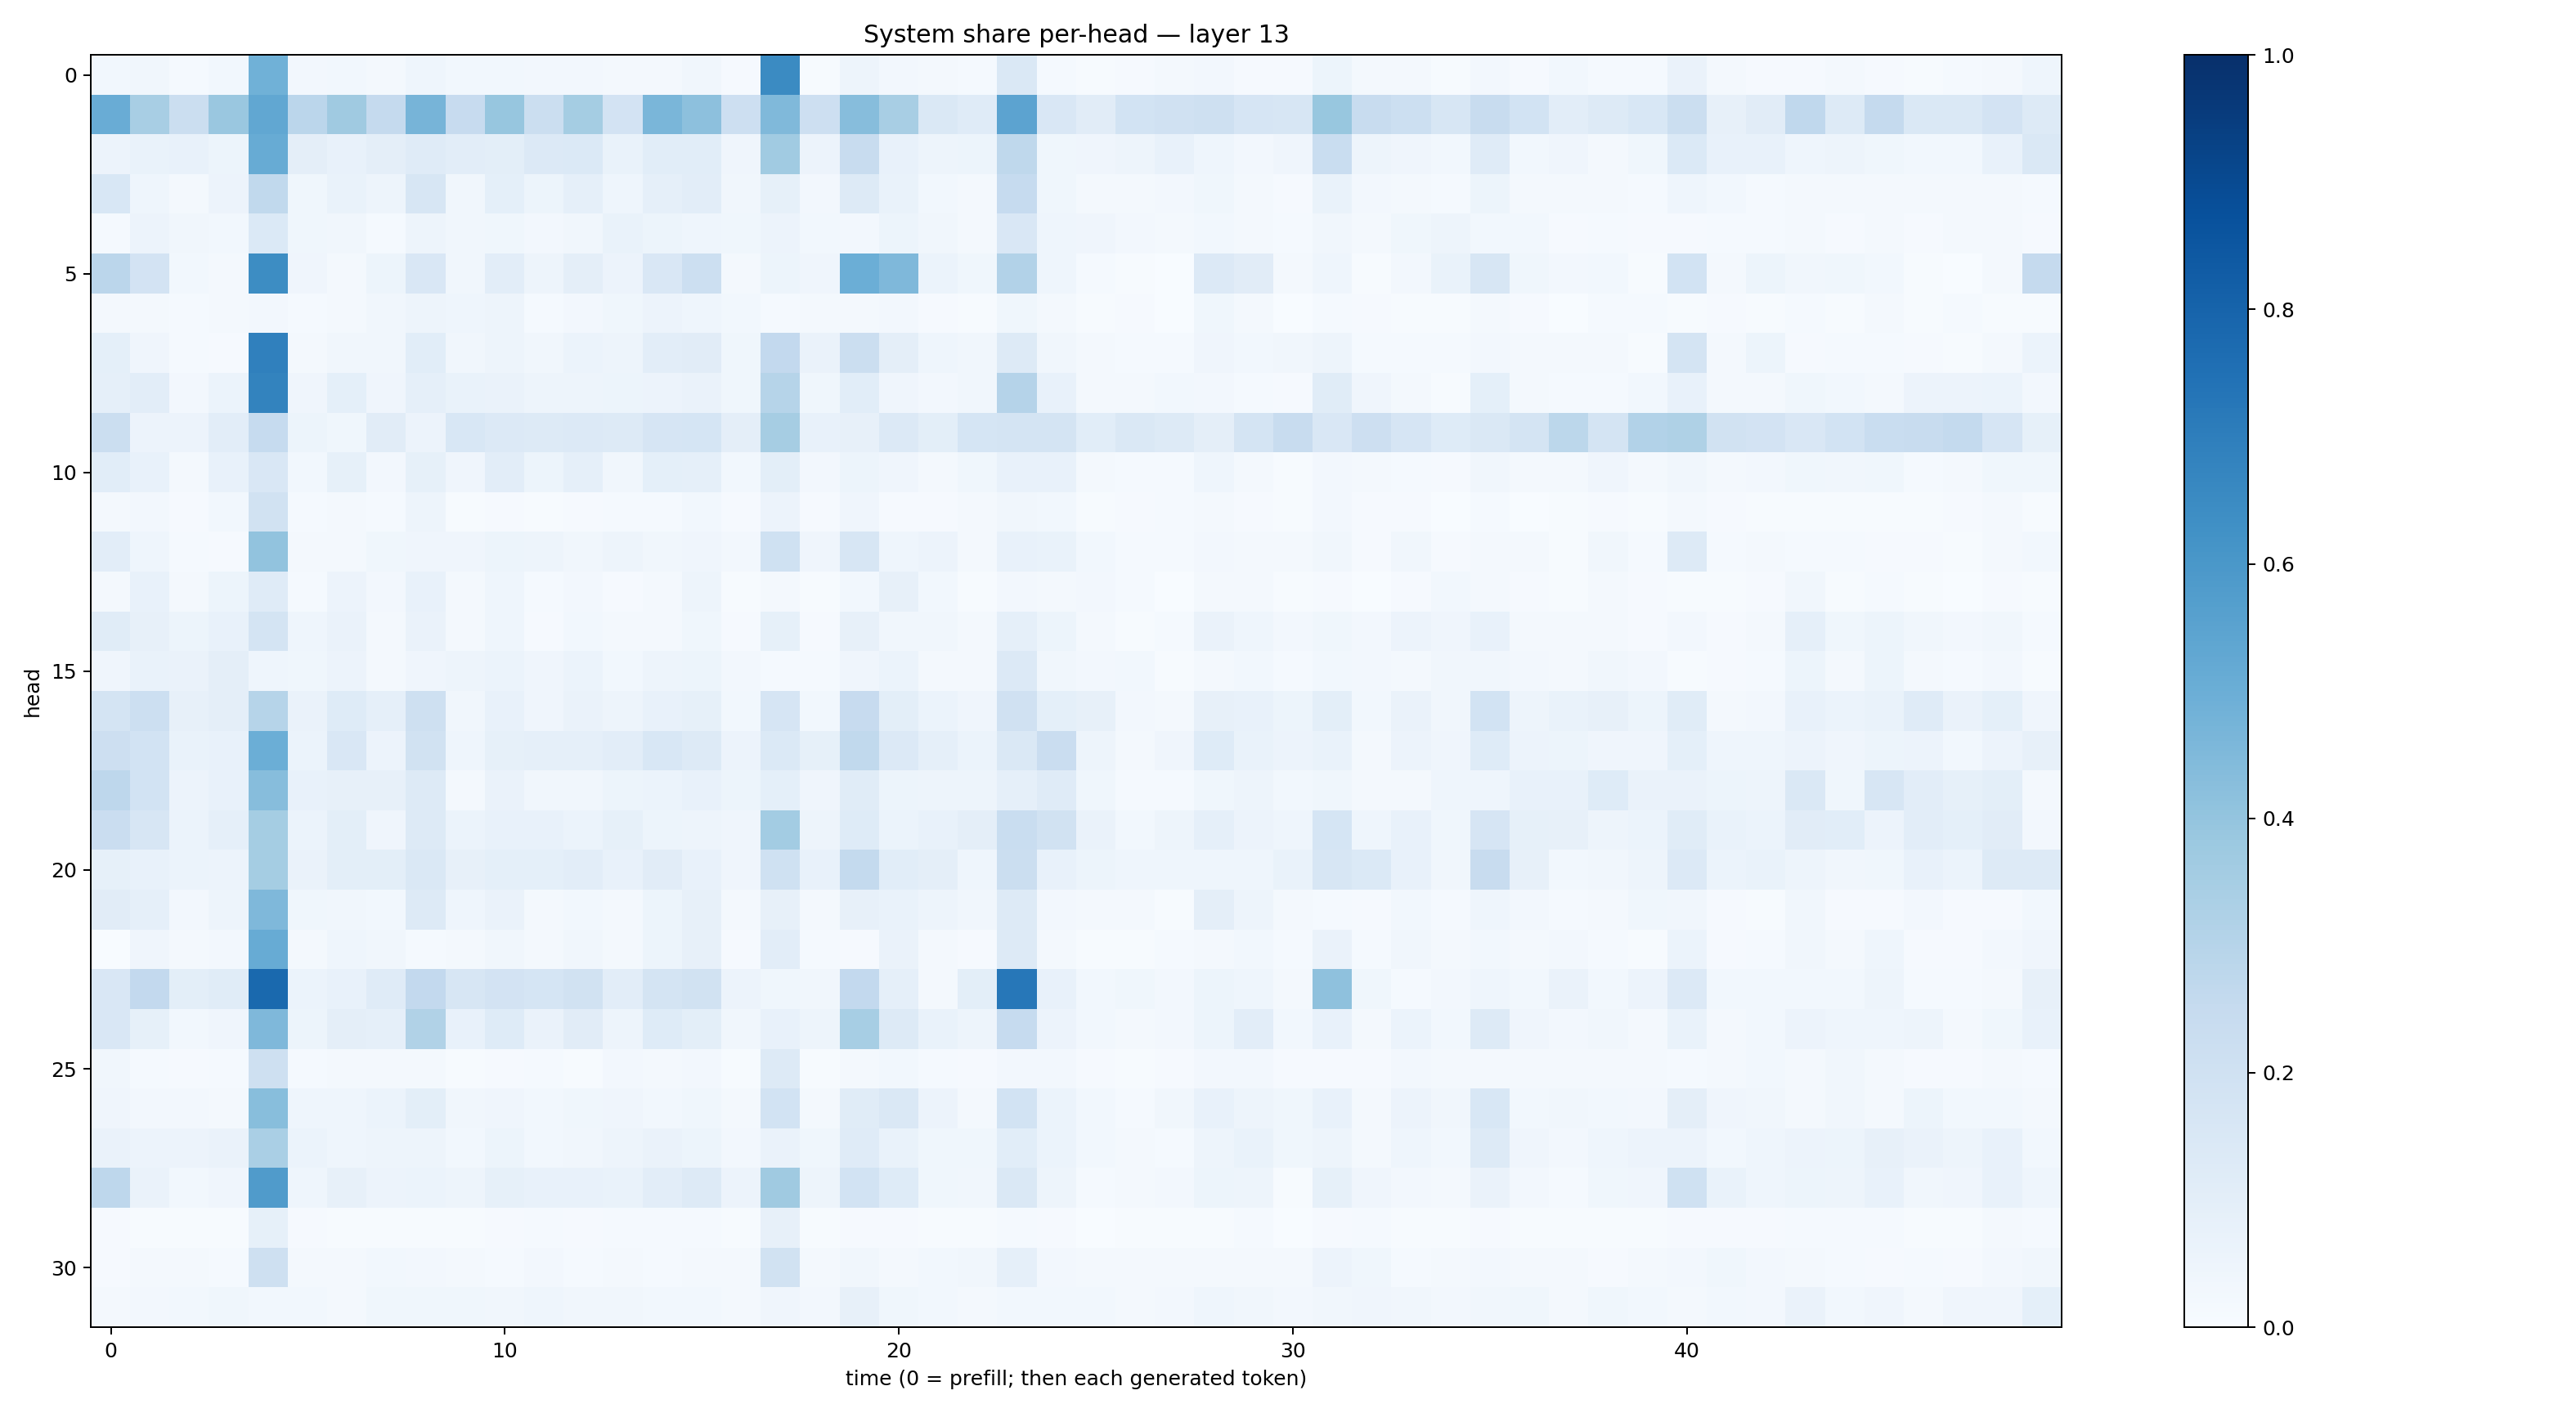

The file beside this chart, header and first rows:
0.027942896, 0.033924635, 0.012923048, 0.031056229, 0.48475635, 0.025607906, 0.0305332, 0.020537421, 0.04321403, 0.029441416, 0.030384379, 0.025930976, 0.025955329, 0.017571015, 0.022819862, 0.034886617, 0.010422066, 0.6523374, 0.0073628197, 0.05007756, 0.023906043, 0.02027963, 0.011760716, 0.14180106
0.5046, 0.3402, 0.2219, 0.3834, 0.5287, 0.2828, 0.3683, 0.2509, 0.4722, 0.2448, 0.3913, 0.2228, 0.353, 0.1834, 0.4621, 0.4177, 0.2129, 0.4477, 0.2129, 0.4298, 0.3437, 0.1484, 0.1187, 0.5466
0.05847, 0.06981, 0.07401, 0.05156, 0.5116, 0.09492, 0.07535, 0.09475, 0.1191, 0.1021, 0.09818, 0.134, 0.1397, 0.06653, 0.1076, 0.1088, 0.04262, 0.3651, 0.05761, 0.2415, 0.0711, 0.04821, 0.05444, 0.2705
0.1532, 0.04628, 0.01591, 0.05554, 0.2639, 0.03882, 0.06832, 0.0477, 0.1574, 0.03177, 0.0937, 0.05412, 0.08779, 0.04362, 0.08734, 0.105, 0.03207, 0.08376, 0.02719, 0.1297, 0.06825, 0.03118, 0.02141, 0.2476
0.01305, 0.05827, 0.03142, 0.02877, 0.1401, 0.03682, 0.03336, 0.01179, 0.05062, 0.03142, 0.03544, 0.02472, 0.03438, 0.06897, 0.05175, 0.04609, 0.03665, 0.05557, 0.02853, 0.02429, 0.0522, 0.03499, 0.02305, 0.1516
0.2839, 0.1801, 0.02945, 0.0208, 0.6423, 0.04056, 0.02014, 0.05109, 0.1513, 0.03263, 0.1047, 0.04974, 0.09605, 0.05621, 0.1508, 0.2153, 0.01963, 0.05462, 0.04065, 0.4971, 0.4494, 0.062, 0.03855, 0.3121
0.01566, 0.01732, 0.01366, 0.01609, 0.02418, 0.01367, 0.02295, 0.03383, 0.04941, 0.04373, 0.04772, 0.01236, 0.02638, 0.03839, 0.05608, 0.04639, 0.02794, 0.01366, 0.01889, 0.01859, 0.02511, 0.009715, 0.006215, 0.03591
0.09008, 0.04249, 0.01242, 0.01067, 0.6891, 0.02056, 0.03293, 0.03311, 0.1089, 0.03237, 0.04818, 0.03391, 0.05866, 0.04831, 0.1043, 0.1111, 0.03891, 0.26, 0.06423, 0.226, 0.09663, 0.04481, 0.03373, 0.1294
0.08794, 0.1016, 0.02433, 0.06121, 0.6776, 0.04033, 0.09126, 0.04082, 0.08968, 0.06874, 0.06625, 0.049, 0.05065, 0.0533, 0.05522, 0.06572, 0.0369, 0.2998, 0.03648, 0.1079, 0.04116, 0.02724, 0.03362, 0.303
0.2221, 0.05764, 0.05762, 0.1032, 0.2485, 0.05302, 0.03571, 0.1096, 0.05776, 0.1538, 0.1337, 0.1268, 0.1365, 0.1288, 0.1645, 0.1699, 0.09651, 0.3511, 0.07182, 0.07848, 0.1345, 0.1005, 0.1703, 0.1786
0.1085, 0.07534, 0.01591, 0.07534, 0.1497, 0.02742, 0.08387, 0.0263, 0.08323, 0.04218, 0.105, 0.05227, 0.088, 0.03184, 0.09032, 0.08943, 0.02795, 0.1004, 0.0248, 0.05307, 0.04116, 0.01702, 0.0369, 0.0735
0.02109, 0.02539, 0.01129, 0.02832, 0.1931, 0.01461, 0.02287, 0.01341, 0.04891, 0.006055, 0.0109, 0.005804, 0.00785, 0.01372, 0.01531, 0.028, 0.00909, 0.05551, 0.009338, 0.03971, 0.009323, 0.009708, 0.01748, 0.03448
0.105, 0.04371, 0.01524, 0.009856, 0.4053, 0.0231, 0.02296, 0.03575, 0.04177, 0.04158, 0.05092, 0.04758, 0.03357, 0.04911, 0.03315, 0.04191, 0.02635, 0.2014, 0.04112, 0.1626, 0.04482, 0.05469, 0.02279, 0.07483
0.01977, 0.0739, 0.01924, 0.05306, 0.1203, 0.01315, 0.05792, 0.02623, 0.07096, 0.0215, 0.04347, 0.01403, 0.02477, 0.009463, 0.02256, 0.04993, 0.005065, 0.01958, 0.006197, 0.03029, 0.07902, 0.02744, 0.003932, 0.02413
0.1159, 0.08064, 0.05347, 0.07196, 0.1791, 0.04299, 0.06286, 0.02284, 0.066, 0.0211, 0.04318, 0.01046, 0.02918, 0.0203, 0.02061, 0.0383, 0.008233, 0.08336, 0.009332, 0.07972, 0.03358, 0.03422, 0.02136, 0.08689
0.03911, 0.06748, 0.0652, 0.09535, 0.04419, 0.03676, 0.05546, 0.01799, 0.04295, 0.04989, 0.06181, 0.03914, 0.06153, 0.03058, 0.04766, 0.05328, 0.02691, 0.0128, 0.01291, 0.04037, 0.05879, 0.02283, 0.01675, 0.1349
0.1779, 0.2165, 0.08037, 0.0962, 0.2978, 0.06315, 0.1235, 0.08947, 0.2042, 0.03201, 0.07664, 0.04161, 0.06558, 0.04947, 0.07591, 0.08527, 0.0309, 0.1642, 0.03083, 0.2443, 0.1004, 0.06109, 0.04106, 0.198
0.2117, 0.1845, 0.06941, 0.07359, 0.4991, 0.06161, 0.1496, 0.05686, 0.189, 0.04548, 0.08367, 0.0861, 0.08737, 0.1046, 0.1559, 0.1301, 0.05496, 0.1381, 0.08518, 0.2649, 0.1345, 0.08881, 0.06047, 0.1432
0.2742, 0.1852, 0.05561, 0.07303, 0.4305, 0.07667, 0.0816, 0.08085, 0.1325, 0.02103, 0.06576, 0.03316, 0.03227, 0.05212, 0.05935, 0.07603, 0.05326, 0.0927, 0.04128, 0.1146, 0.05394, 0.04966, 0.04755, 0.08723
0.2288, 0.1568, 0.06055, 0.08885, 0.354, 0.06115, 0.09952, 0.03917, 0.1263, 0.06073, 0.0706, 0.07352, 0.05971, 0.08344, 0.05171, 0.04864, 0.04099, 0.3588, 0.04828, 0.1243, 0.06105, 0.07801, 0.09529, 0.2317
0.08321, 0.07238, 0.06115, 0.05679, 0.3552, 0.06565, 0.09974, 0.1002, 0.1417, 0.08011, 0.09302, 0.09344, 0.1042, 0.0731, 0.1102, 0.0738, 0.04161, 0.2014, 0.07344, 0.2541, 0.1058, 0.09393, 0.04414, 0.223
0.1127, 0.08827, 0.02723, 0.05026, 0.45, 0.03712, 0.03494, 0.02782, 0.1323, 0.04493, 0.06612, 0.02248, 0.02847, 0.02076, 0.05323, 0.07877, 0.01991, 0.07994, 0.01757, 0.0799, 0.06856, 0.04813, 0.03344, 0.1321
0.00318, 0.04054, 0.01917, 0.02667, 0.5108, 0.02302, 0.04524, 0.0344, 0.01212, 0.02016, 0.03374, 0.02278, 0.03196, 0.02086, 0.05081, 0.08002, 0.008364, 0.1045, 0.01423, 0.007842, 0.0629, 0.01625, 0.009206, 0.1308
0.1492, 0.2584, 0.101, 0.1134, 0.7795, 0.05953, 0.07547, 0.1182, 0.2615, 0.1609, 0.1811, 0.1702, 0.1877, 0.1052, 0.1744, 0.1921, 0.05476, 0.03736, 0.03205, 0.2589, 0.08962, 0.01935, 0.09849, 0.7264
0.1517, 0.08448, 0.02959, 0.04235, 0.4497, 0.05448, 0.09437, 0.08654, 0.3148, 0.07192, 0.122, 0.06287, 0.1107, 0.04857, 0.1231, 0.1013, 0.03218, 0.07697, 0.05016, 0.3438, 0.1315, 0.06829, 0.04776, 0.2471
0.03134, 0.01274, 0.0115, 0.01537, 0.2105, 0.01382, 0.02051, 0.01796, 0.01828, 0.006624, 0.009491, 0.01273, 0.00709, 0.02435, 0.01603, 0.02544, 0.006368, 0.1281, 0.00664, 0.01966, 0.03104, 0.01468, 0.01157, 0.02671
0.04191, 0.02655, 0.02409, 0.02158, 0.4279, 0.04639, 0.04451, 0.06223, 0.09961, 0.03514, 0.0391, 0.02923, 0.0375, 0.03976, 0.03073, 0.03602, 0.02061, 0.186, 0.02089, 0.1146, 0.1421, 0.05781, 0.02089, 0.1874
0.06615, 0.05787, 0.05511, 0.06464, 0.3379, 0.06098, 0.04407, 0.04758, 0.05006, 0.03077, 0.05242, 0.02762, 0.03258, 0.04726, 0.06299, 0.05359, 0.02625, 0.06331, 0.03879, 0.1184, 0.06998, 0.03884, 0.03748, 0.1092
0.2768, 0.06505, 0.02754, 0.0417, 0.5794, 0.0447, 0.08196, 0.05653, 0.06018, 0.04871, 0.08279, 0.07054, 0.07236, 0.0679, 0.1055, 0.1309, 0.05636, 0.3696, 0.04739, 0.1867, 0.1218, 0.03651, 0.03466, 0.1436
0.009287, 0.007399, 0.005744, 0.005572, 0.0858, 0.007896, 0.006001, 0.007255, 0.007105, 0.006799, 0.00896, 0.01336, 0.008653, 0.01389, 0.01234, 0.01353, 0.005721, 0.07832, 0.005611, 0.01075, 0.009007, 0.006444, 0.006599, 0.01194
0.0087, 0.01889, 0.01848, 0.01309, 0.2102, 0.01849, 0.01585, 0.02909, 0.02516, 0.01643, 0.01373, 0.0246, 0.01462, 0.02151, 0.01451, 0.02252, 0.01935, 0.1924, 0.01831, 0.03401, 0.02052, 0.02948, 0.03511, 0.08983
0.02291, 0.02482, 0.02877, 0.03647, 0.03034, 0.0301, 0.02303, 0.03847, 0.03805, 0.03874, 0.03182, 0.04353, 0.03413, 0.03436, 0.03044, 0.0289, 0.02223, 0.04057, 0.0249, 0.0818, 0.03624, 0.02876, 0.01878, 0.03091
